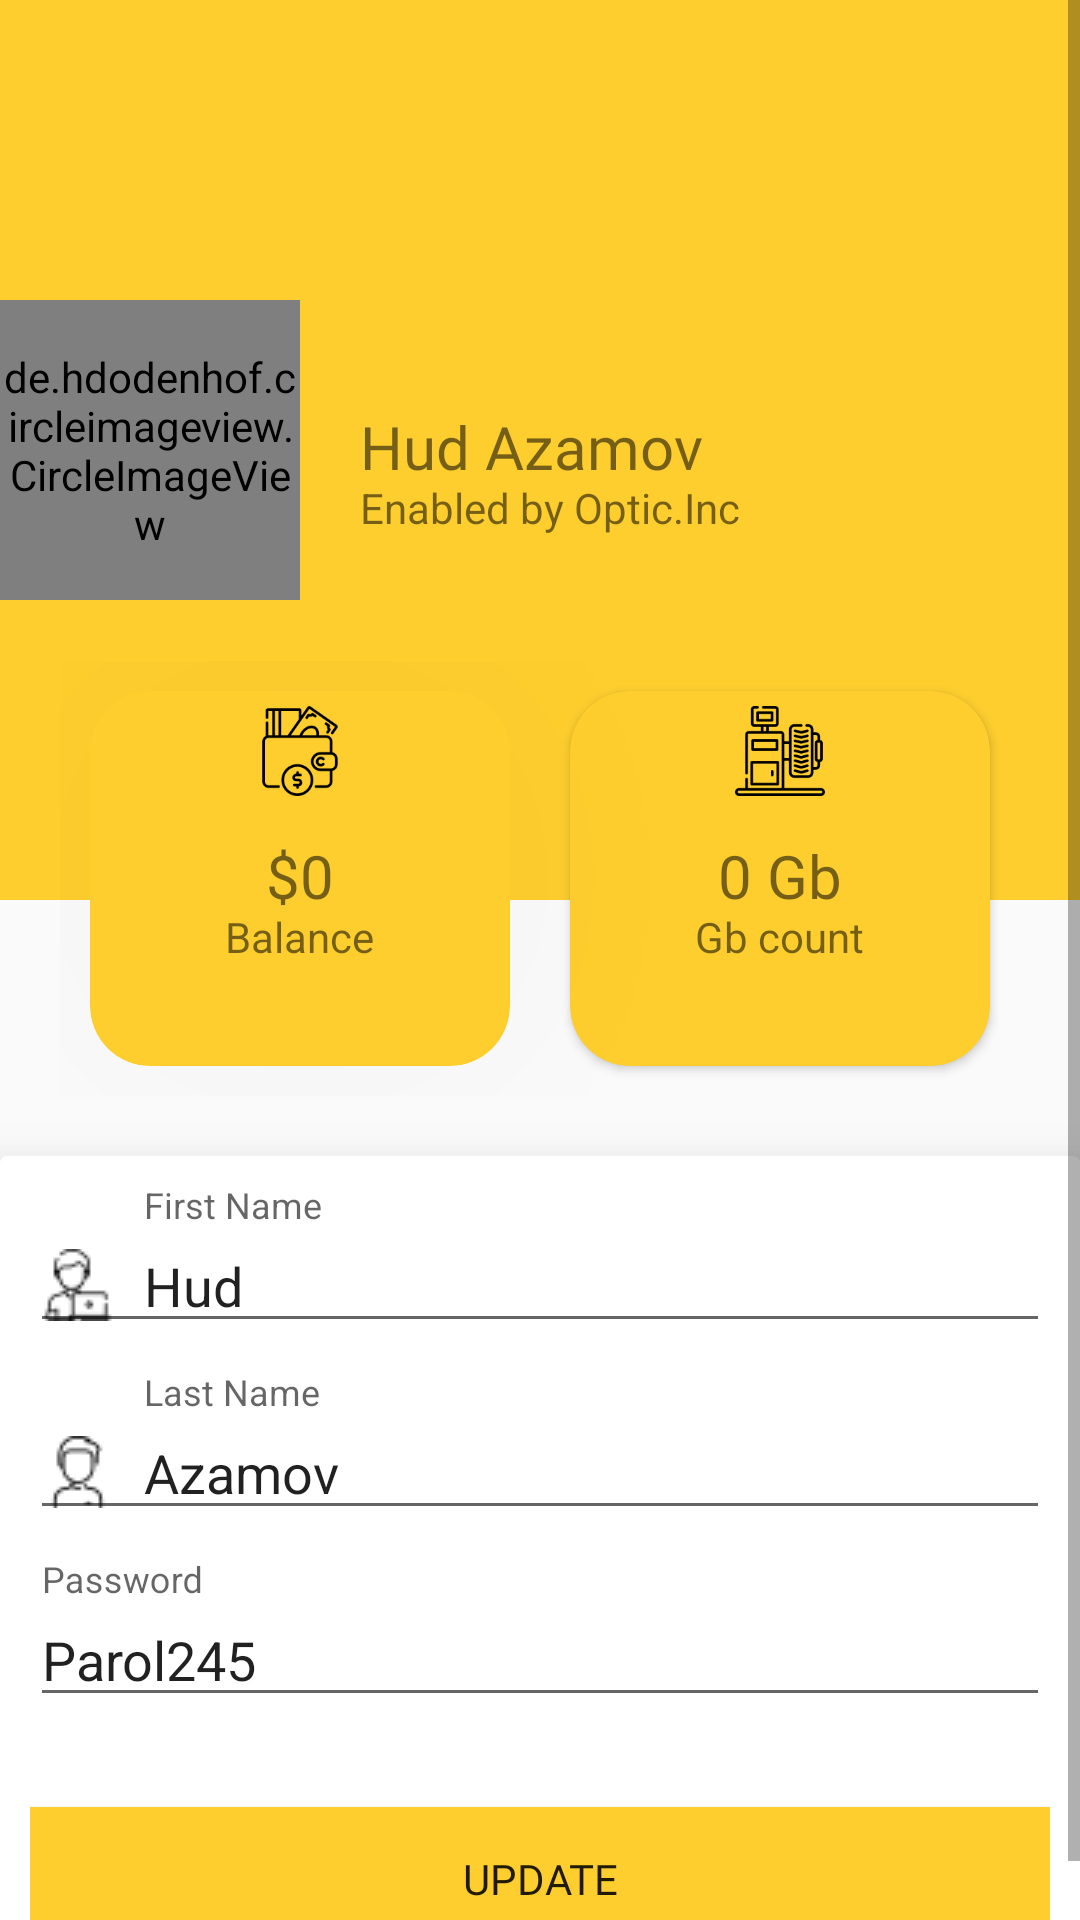

This screen was rendered from an Android layout file. Write that file and the resources it references.
<!-- AndroidManifest.xml: application theme Theme.Beforixinc -->
<!-- res/layout/fragment_profile.xml -->
<?xml version="1.0" encoding="utf-8"?>
<ScrollView xmlns:android="http://schemas.android.com/apk/res/android"
    xmlns:app="http://schemas.android.com/apk/res-auto"
    xmlns:tools="http://schemas.android.com/tools"
    android:layout_width="match_parent"
    android:layout_height="match_parent"
    tools:context=".fragment.ProfileFragment">

    <LinearLayout
        android:layout_width="match_parent"
        android:layout_height="wrap_content"
        android:orientation="vertical">

        <RelativeLayout
            android:layout_width="match_parent"
            android:layout_height="300dp"
            android:background="#fece2f">

            <de.hdodenhof.circleimageview.CircleImageView
                android:id="@+id/profile_image"
                android:layout_width="100dp"
                android:layout_height="100dp"
                android:layout_centerVertical="true"
                android:src="@drawable/ic_user_icon"
                app:civ_border_color="@color/md_yellow_A100"
                app:civ_border_width="2.5dp" />

            <TextView
                android:id="@+id/full_name_profile"
                android:layout_width="wrap_content"
                android:layout_height="wrap_content"
                android:layout_centerVertical="true"
                android:layout_marginLeft="20dp"
                android:layout_toRightOf="@id/profile_image"
                android:fontFamily="@font/bungee"
                android:includeFontPadding="false"
                android:text="Hud Azamov"
                android:textSize="20sp" />

            <TextView
                android:layout_width="wrap_content"
                android:layout_height="wrap_content"
                android:layout_below="@id/full_name_profile"
                android:layout_centerVertical="true"
                android:layout_marginLeft="20dp"
                android:layout_toRightOf="@id/profile_image"
                android:includeFontPadding="false"
                android:text="Enabled by Optic.Inc"
                android:textSize="14sp" />


        </RelativeLayout>

        <LinearLayout
            android:layout_width="match_parent"
            android:layout_height="wrap_content"
            android:layout_marginTop="-100dp"
            android:elevation="20dp"
            android:padding="20dp">

            <androidx.cardview.widget.CardView
                android:layout_width="0dp"
                android:layout_height="125dp"
                android:layout_margin="10dp"
                android:layout_weight="1"
                app:cardCornerRadius="20dp"
                android:elevation="1000dp"
                app:cardBackgroundColor="#fece2f"
                app:cardElevation="1000dp"
                app:cardMaxElevation="1000dp">


                <RelativeLayout
                    android:layout_width="match_parent"
                    android:layout_height="match_parent"
                    android:padding="5dp">

                    <ImageView
                        android:layout_width="30dp"
                        android:layout_height="30dp"
                        android:layout_centerHorizontal="true"
                        android:src="@drawable/img" />

                    <TextView
                        android:id="@+id/balance"
                        android:layout_width="wrap_content"
                        android:layout_height="wrap_content"
                        android:layout_centerInParent="true"
                        android:fontFamily="@font/bungee"
                        android:includeFontPadding="false"
                        android:text="$0"
                        android:textSize="20sp" />

                    <TextView
                        android:id="@+id/balance_txt"
                        android:layout_width="wrap_content"
                        android:layout_height="wrap_content"
                        android:layout_below="@id/balance"
                        android:layout_centerHorizontal="true"
                        android:includeFontPadding="false"
                        android:text="Balance"
                        android:textSize="14sp" />

                </RelativeLayout>
            </androidx.cardview.widget.CardView>

            <androidx.cardview.widget.CardView
                android:layout_width="0dp"
                android:layout_height="125dp"
                android:layout_margin="10dp"
                android:layout_weight="1"
                android:elevation="1000dp"
                app:cardBackgroundColor="#fece2f"
                app:cardCornerRadius="20dp"
                app:cardMaxElevation="1000dp">


                <RelativeLayout
                    android:layout_width="match_parent"
                    android:layout_height="match_parent"
                    android:padding="5dp">

                    <ImageView
                        android:layout_width="30dp"
                        android:layout_height="30dp"
                        android:layout_centerHorizontal="true"
                        android:src="@drawable/img_1" />

                    <TextView
                        android:id="@+id/mb_count"
                        android:layout_width="wrap_content"
                        android:layout_height="wrap_content"
                        android:layout_centerInParent="true"
                        android:fontFamily="@font/bungee"
                        android:includeFontPadding="false"
                        android:text="0 Gb"
                        android:textSize="20sp" />

                    <TextView
                        android:id="@+id/mb_txt"
                        android:layout_width="wrap_content"
                        android:layout_height="wrap_content"
                        android:layout_below="@id/mb_count"
                        android:layout_centerHorizontal="true"
                        android:includeFontPadding="false"
                        android:text="Gb count"
                        android:textSize="14sp" />

                </RelativeLayout>
            </androidx.cardview.widget.CardView>

        </LinearLayout>
<androidx.cardview.widget.CardView
    android:layout_width="match_parent"
    android:padding="10dp"
    app:cardElevation="15dp"
    android:layout_height="wrap_content">

        <LinearLayout
            android:layout_width="match_parent"
            android:layout_height="wrap_content"
            android:orientation="vertical"
            android:padding="10dp">

            <com.google.android.material.textfield.TextInputLayout
                android:layout_width="match_parent"
                android:layout_height="wrap_content"
                android:layout_marginBottom="10dp"
                android:hint="First Name">

                <com.google.android.material.textfield.TextInputEditText
                    android:id="@+id/profile_name_first"
                    android:layout_width="match_parent"
                    android:layout_height="wrap_content"
                    android:drawableLeft="@drawable/userpic"
                    android:drawablePadding="10dp"
                    android:text="Hud" />

            </com.google.android.material.textfield.TextInputLayout>

            <com.google.android.material.textfield.TextInputLayout
                android:layout_width="match_parent"
                android:layout_height="wrap_content"
                android:layout_marginBottom="10dp"
                android:hint="Last Name">

                <com.google.android.material.textfield.TextInputEditText
                    android:id="@+id/last_name_profile"
                    android:layout_width="match_parent"
                    android:layout_height="wrap_content"
                    android:drawableLeft="@drawable/man"
                    android:drawablePadding="10dp"
                    android:text="Azamov" />

            </com.google.android.material.textfield.TextInputLayout>

            <com.google.android.material.textfield.TextInputLayout
                android:layout_width="match_parent"
                android:layout_height="wrap_content"
                android:layout_marginBottom="10dp"
                android:hint="Password">

                <com.google.android.material.textfield.TextInputEditText
                    android:id="@+id/password_title"
                    android:layout_width="match_parent"
                    android:layout_height="wrap_content"
                    android:drawableLeft="@drawable/hide"
                    android:drawablePadding="10dp"
                    android:text="Parol245" />

            </com.google.android.material.textfield.TextInputLayout>




            <Button
                android:layout_width="match_parent"
                android:layout_height="wrap_content"
                android:background="#fece2f"
                android:id="@+id/update_profile"
                android:layout_marginTop="20dp"
                android:fontFamily="@font/bungee"
                android:text="Update" />
        </LinearLayout>
</androidx.cardview.widget.CardView>

    </LinearLayout>

</ScrollView>
<!-- resources referenced by this layout -->
<resources>
  <color name="md_yellow_A100">#FFFF82</color>
  <!-- drawable img: png bitmap (drawable, 14669 bytes) -->
  <!-- drawable img_1: png bitmap (drawable, 39762 bytes) -->
  <!-- drawable man: png bitmap (drawable, 588 bytes) -->
  <!-- drawable userpic: png bitmap (drawable, 727 bytes) -->
  <style name="Theme.Beforixinc" parent="Theme.AppCompat.DayNight.NoActionBar">
          
          <item name="colorPrimary">@color/colorPrimary</item>
          <item name="colorPrimaryVariant">@color/colorPrimary</item>
          <item name="colorOnPrimary">@color/white</item>
          
          <item name="colorSecondary">@color/teal_200</item>
          <item name="colorSecondaryVariant">@color/teal_700</item>
          <item name="colorOnSecondary">@color/black</item>
          
          <item name="android:statusBarColor" tools:targetApi="l">?attr/colorPrimaryVariant</item>
          
      </style>
  <color name="colorPrimary">#fece2f</color>
  <color name="white">#FFFFFFFF</color>
  <color name="teal_200">#FF03DAC5</color>
  <color name="teal_700">#FF018786</color>
  <color name="black">#FF000000</color>
</resources>
